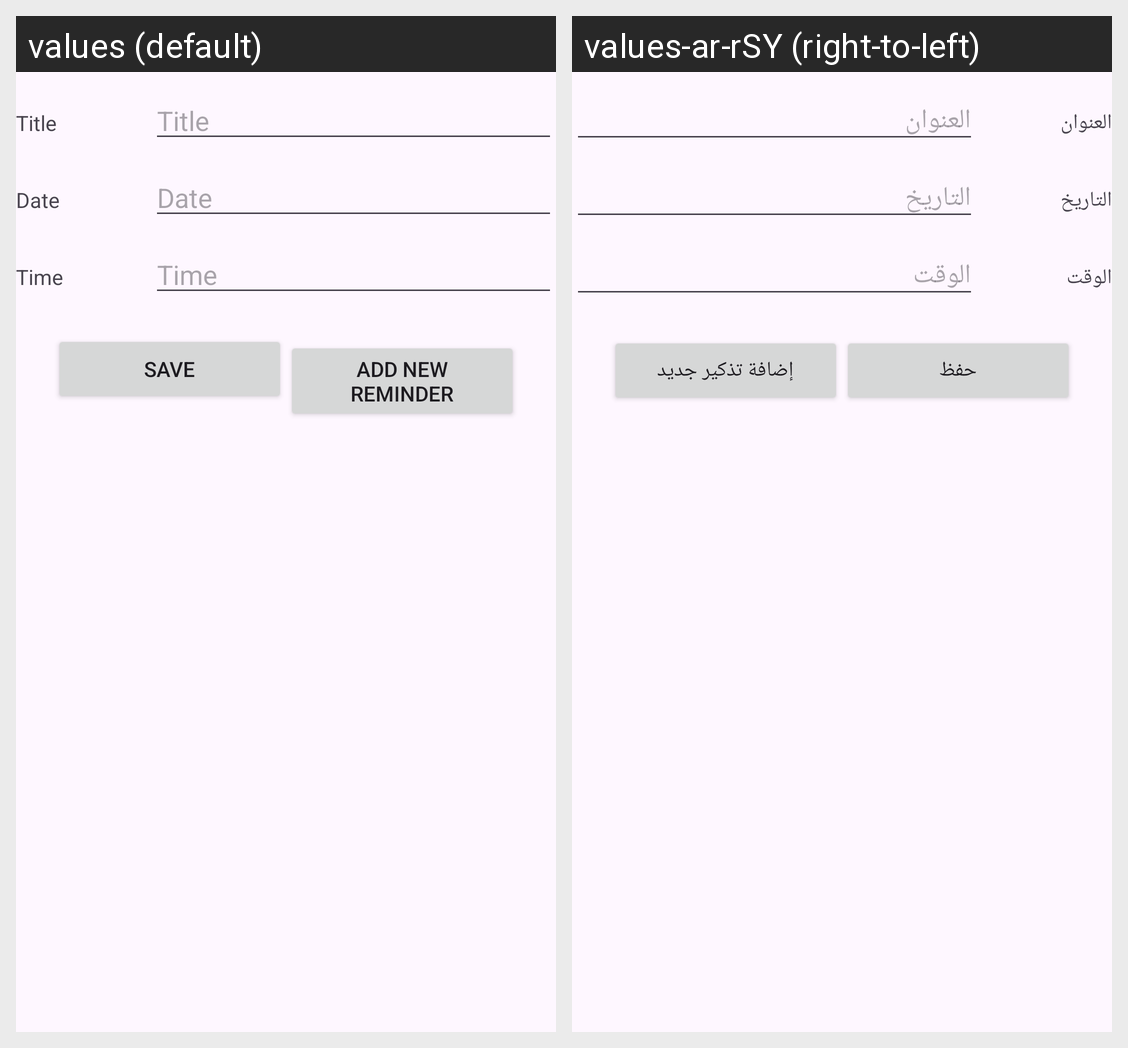

Here is an Android app screen in its default locale and in the app's own translations. Write out the translated-string differences for the strings that appear on this screen.
Android screen res/layout/activity_edit_task.xml rendered under 2 locales, left to right: values (default), values-ar-rSY (right-to-left). Device: Nexus 5 (rendered at 1080×1920; each locale shown at half size, 540×960, under a caption strip naming it); theme Theme.Todo_App.
Strings drawn on this screen, with the default value and each locale's value (text and hints the layout hard-codes, and strings that could not be matched under every locale, appear in the picture but are not listed):

title
  values: Title
  values-ar-rSY: العنوان

date
  values: Date
  values-ar-rSY: التاريخ

time
  values: Time
  values-ar-rSY: الوقت

save
  values: SAVE
  values-ar-rSY: حفظ

add_reminder
  values: Add new Reminder
  values-ar-rSY: إضافة تذكير جديد
